Run: headless pygame with SDL's dummy video driver; simulated clock (each Clock.tick advances the game by its frame time, no real sleeping); random seed 0; keys injected as events and as key.get_pressed() state; mouse plan: one left click at the window centre at the start of phase 2, then a move to the lower-right quarter at the start of phase 3.
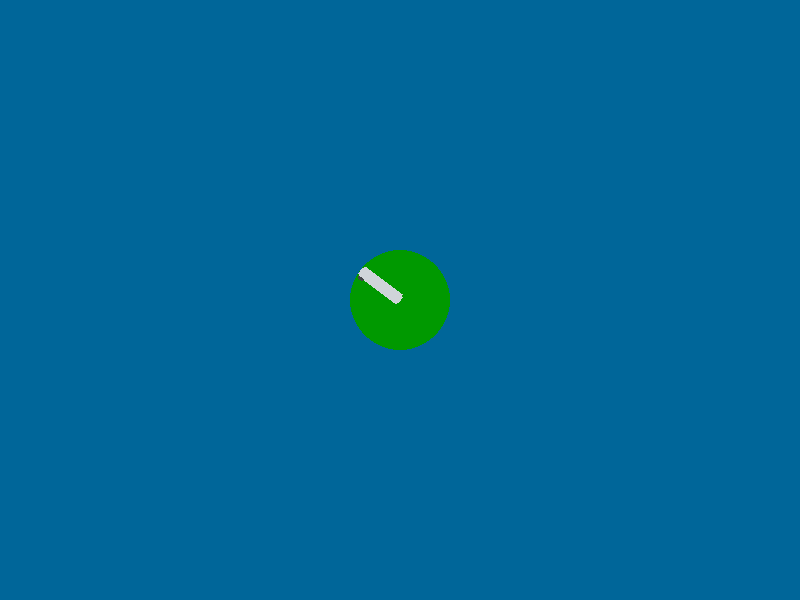
Frame 1 of 4 · flips 1–60 · no input
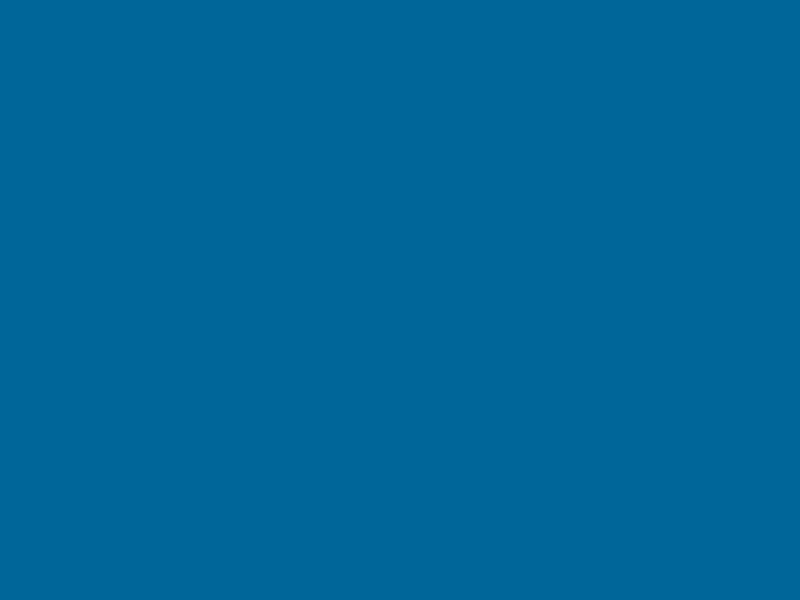
Frame 2 of 4 · flips 61–180 · clicked the window centre · tapped SPACE, RETURN · held RIGHT (→), D
Frame 3 of 4 · flips 181–300 · moved the mouse to the lower-right quarter · held DOWN (↓), S · screen unchanged from frame 2, image omitted
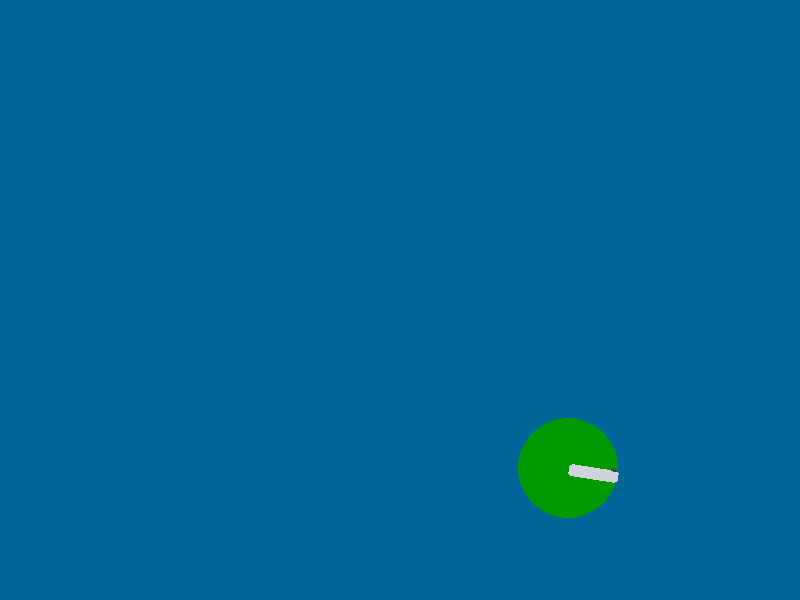
Frame 4 of 4 · flips 301–420 · held LEFT (←), A, UP (↑), W

The pygame program that drew these frames:

import pygame

WINDOW_WIDTH = 800
WINDOW_HEIGHT = 600
FPS = 60
BG_COLOR = "#006699"
SPEED = 300

GUN_WIDTH = 50
GUN_HEIGHT = 16

BULLET_SPEED = 700
BULLET_RADIUS = 5
FIRE_INTERVAL = 0.12


def create_gun():
    gun = pygame.Surface((GUN_WIDTH, GUN_HEIGHT), pygame.SRCALPHA)

    pygame.draw.rect(
        gun,
        "#cfd4d9",
        (0, 2, GUN_WIDTH, GUN_HEIGHT - 4),
        border_radius=3,
    )

    pygame.draw.rect(
        gun,
        "#43464b",
        (GUN_WIDTH - 8, 0, 6, 3),
    )

    return gun


def main():
    pygame.init()

    screen = pygame.display.set_mode((WINDOW_WIDTH, WINDOW_HEIGHT))

    pygame.display.set_caption("Mouse events")

    clock = pygame.time.Clock()

    player_pos = pygame.Vector2(screen.get_rect().center)

    mouse_pos = pygame.Vector2()

    gun_source = create_gun()

    bullets = []
    fire_cooldown = 0.0

    dt = 0

    running = True

    is_left_mouse = False

    is_lazer = False
    lazer_colors = ["red", "green", "blue"]
    lazer_index = 0

    while running:
        for event in pygame.event.get():
            match event.type:
                case pygame.QUIT:
                    running = False
                case pygame.MOUSEMOTION:
                    mouse_pos = pygame.Vector2(event.pos)
                case pygame.MOUSEBUTTONDOWN:
                    if event.button == 1:
                        is_left_mouse = True
                    if event.button == 2:
                        is_lazer = not is_lazer
                    if event.button == 4:
                        lazer_index -= 1
                        if lazer_index == -1:
                            lazer_index = len(lazer_colors) - 1
                    if event.button == 5:
                        lazer_index += 1
                        if lazer_index == len(lazer_colors):
                            lazer_index = 0
                case pygame.MOUSEBUTTONUP:
                    if event.button == 1:
                        is_left_mouse = False

        lazer_color = lazer_colors[lazer_index]

        keys = pygame.key.get_pressed()

        move = pygame.Vector2()

        if keys[pygame.K_w]:
            move.y -= 1
        if keys[pygame.K_s]:
            move.y += 1
        if keys[pygame.K_a]:
            move.x -= 1
        if keys[pygame.K_d]:
            move.x += 1

        if move.length_squared():
            move.normalize_ip()

        player_pos += move * SPEED * dt

        to_mouse = mouse_pos - player_pos

        if to_mouse.length_squared():
            direction = to_mouse.normalize()
        else:
            direction = pygame.Vector2(1, 0)

        angle = -direction.as_polar()[1]

        rotated_gun = pygame.transform.rotate(gun_source, angle)
        gun_center = player_pos + direction * (GUN_WIDTH / 2)
        gun_rect = rotated_gun.get_rect(center=gun_center)
        muzzle_pos = player_pos + direction * GUN_WIDTH

        # if pygame.mouse.get_pressed()[0]:
        if is_left_mouse:
            fire_cooldown -= dt
            if fire_cooldown <= 0:
                bullets.append(
                    {
                        "pos": pygame.Vector2(muzzle_pos),
                        "dir": pygame.Vector2(direction),
                    }
                )
                fire_cooldown = FIRE_INTERVAL
        else:
            fire_cooldown = 0.0

        screen_rect = screen.get_rect().inflate(40, 40)

        for bullet in bullets[:]:
            bullet["pos"] += bullet["dir"] * BULLET_SPEED * dt

            if not screen_rect.collidepoint(bullet["pos"]):
                bullets.remove(bullet)
                continue

        screen.fill(BG_COLOR)

        pygame.draw.circle(screen, "#009900", player_pos, 50)

        screen.blit(rotated_gun, gun_rect)

        for bullet in bullets:
            pygame.draw.circle(screen, "#fa5252", bullet["pos"], BULLET_RADIUS)

        if is_lazer and to_mouse.length_squared() > 2500:
            pygame.draw.line(
                screen,
                lazer_color,
                muzzle_pos,
                mouse_pos,
                3,
            )

        pygame.display.flip()

        dt = clock.tick(FPS) / 1000

    pygame.quit()


if __name__ == "__main__":
    main()
